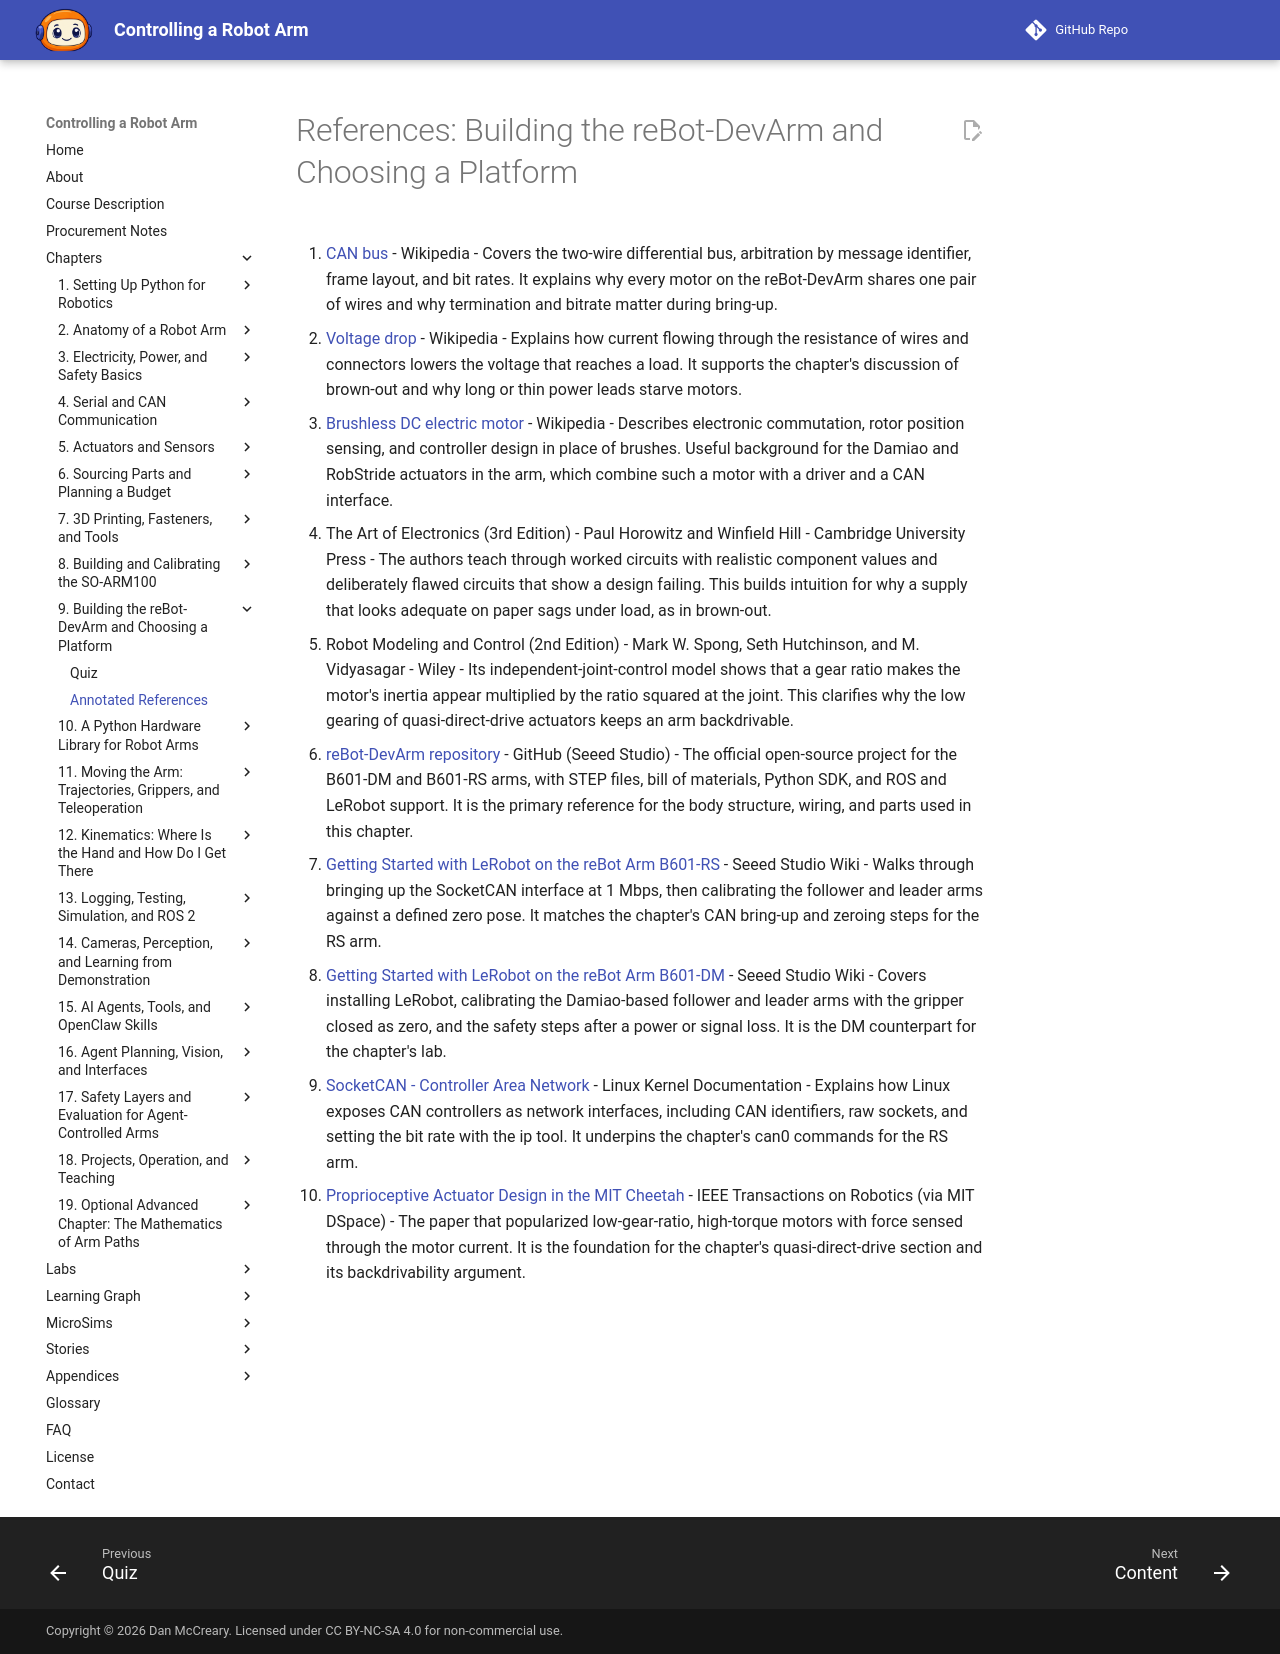

repository: dmccreary/robot-arm · page: chapters/09-building-the-rebot-devarm/references/index.html · generator: mkdocs

# References: Building the reBot-DevArm and Choosing a Platform

1. [CAN bus](https://en.wikipedia.org/wiki/CAN_bus) - Wikipedia - Covers the two-wire differential bus, arbitration by message identifier, frame layout, and bit rates. It explains why every motor on the reBot-DevArm shares one pair of wires and why termination and bitrate matter during bring-up.

2. [Voltage drop](https://en.wikipedia.org/wiki/Voltage_drop) - Wikipedia - Explains how current flowing through the resistance of wires and connectors lowers the voltage that reaches a load. It supports the chapter's discussion of brown-out and why long or thin power leads starve motors.

3. [Brushless DC electric motor](https://en.wikipedia.org/wiki/Brushless_DC_electric_motor) - Wikipedia - Describes electronic commutation, rotor position sensing, and controller design in place of brushes. Useful background for the Damiao and RobStride actuators in the arm, which combine such a motor with a driver and a CAN interface.

4. The Art of Electronics (3rd Edition) - Paul Horowitz and Winfield Hill - Cambridge University Press - The authors teach through worked circuits with realistic component values and deliberately flawed circuits that show a design failing. This builds intuition for why a supply that looks adequate on paper sags under load, as in brown-out.

5. Robot Modeling and Control (2nd Edition) - Mark W. Spong, Seth Hutchinson, and M. Vidyasagar - Wiley - Its independent-joint-control model shows that a gear ratio makes the motor's inertia appear multiplied by the ratio squared at the joint. This clarifies why the low gearing of quasi-direct-drive actuators keeps an arm backdrivable.

6. [reBot-DevArm repository](https://github.com/Seeed-Projects/reBot-DevArm) - GitHub (Seeed Studio) - The official open-source project for the B601-DM and B601-RS arms, with STEP files, bill of materials, Python SDK, and ROS and LeRobot support. It is the primary reference for the body structure, wiring, and parts used in this chapter.

7. [Getting Started with LeRobot on the reBot Arm B601-RS](https://wiki.seeedstudio.com/rebot_arm_b601_rs_lerobot/) - Seeed Studio Wiki - Walks through bringing up the SocketCAN interface at 1 Mbps, then calibrating the follower and leader arms against a defined zero pose. It matches the chapter's CAN bring-up and zeroing steps for the RS arm.

8. [Getting Started with LeRobot on the reBot Arm B601-DM](https://wiki.seeedstudio.com/rebot_arm_b601_dm_lerobot/) - Seeed Studio Wiki - Covers installing LeRobot, calibrating the Damiao-based follower and leader arms with the gripper closed as zero, and the safety steps after a power or signal loss. It is the DM counterpart for the chapter's lab.

9. [SocketCAN - Controller Area Network](https://docs.kernel.org/networking/can.html) - Linux Kernel Documentation - Explains how Linux exposes CAN controllers as network interfaces, including CAN identifiers, raw sockets, and setting the bit rate with the ip tool. It underpins the chapter's can0 commands for the RS arm.

10. [Proprioceptive Actuator Design in the MIT Cheetah](https://dspace.mit.edu/handle/1721.1/119863) - IEEE Transactions on Robotics (via MIT DSpace) - The paper that popularized low-gear-ratio, high-torque motors with force sensed through the motor current. It is the foundation for the chapter's quasi-direct-drive section and its backdrivability argument.
